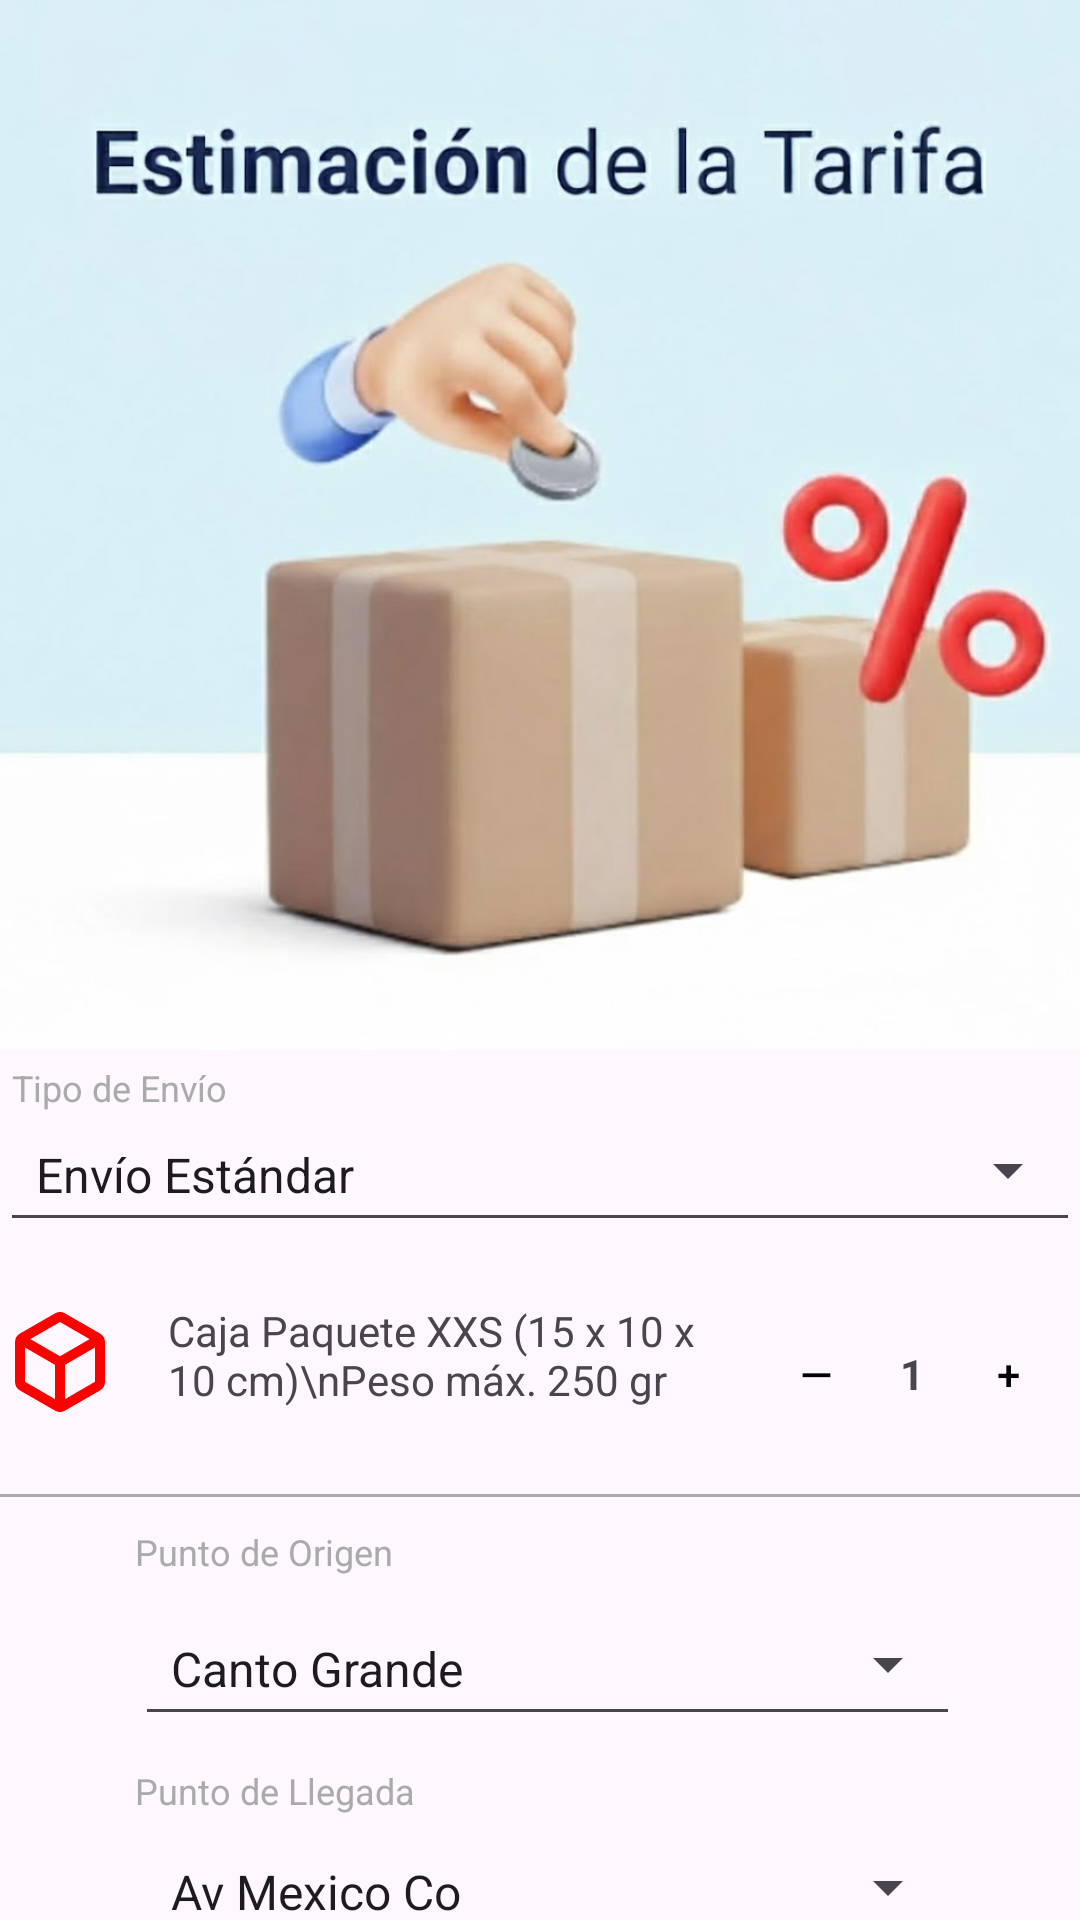

The Android layout XML behind this screen, and the referenced resources:
<!-- AndroidManifest.xml: application theme Theme.Logistiq -->
<!-- res/layout/fragment_rate_estimation.xml -->
<?xml version="1.0" encoding="utf-8"?>
<FrameLayout xmlns:android="http://schemas.android.com/apk/res/android"
    xmlns:app="http://schemas.android.com/apk/res-auto"
    xmlns:tools="http://schemas.android.com/tools"
    android:layout_width="match_parent"
    android:layout_height="match_parent"
    tools:context=".gestion.RateEstimationFragment">

    <androidx.constraintlayout.widget.ConstraintLayout
        android:layout_width="match_parent"
        android:layout_height="match_parent">
        <ImageView
            android:id="@+id/imageView7"
            android:layout_width="0dp"
            android:layout_height="350dp"
            android:src="@drawable/img_11"
            android:scaleType="centerCrop"
            app:layout_constraintTop_toTopOf="parent"
            app:layout_constraintStart_toStartOf="parent"
            app:layout_constraintEnd_toEndOf="parent"
            />

        <LinearLayout
            android:layout_width="match_parent"
            android:layout_height="wrap_content"
            android:orientation="vertical"
            app:layout_constraintTop_toBottomOf="@+id/imageView7">

            <LinearLayout
                android:layout_width="match_parent"
                android:layout_height="match_parent"
                android:orientation="vertical">

                <ImageView
                    android:id="@+id/illustration_rate"
                    android:layout_width="match_parent"
                    android:layout_height="wrap_content"
                    android:contentDescription="Package and percent illustration"
                    android:scaleType="fitEnd" />

                <Spinner
                    android:id="@+id/spinner_envio_tipo"
                    style="@style/Widget.AppCompat.Spinner.Underlined"
                    android:layout_width="match_parent"
                    android:layout_height="48dp"
                    android:layout_marginTop="16dp"
                    android:entries="@array/tipos_envio_array"
                    android:prompt="@string/select_tipo_envio" />

                <TextView
                    android:id="@+id/label_tipo_envio"
                    android:layout_width="wrap_content"
                    android:layout_height="wrap_content"
                    android:layout_marginStart="4dp"
                    android:layout_marginTop="-60dp"
                    android:text="Tipo de Envío"
                    android:textColor="@android:color/darker_gray"
                    android:textSize="12sp" />

            </LinearLayout>

            <LinearLayout
                android:id="@+id/package_info_layout"
                android:layout_width="match_parent"
                android:layout_height="wrap_content"
                android:layout_marginTop="20dp"
                android:orientation="horizontal">
                <ImageView
                    android:layout_width="40dp"
                    android:layout_height="40dp"
                    android:src="@drawable/outline_deployed_code_24"
                    android:contentDescription="Box Icon" />

                <TextView
                    android:layout_width="0dp"
                    android:layout_height="wrap_content"
                    android:layout_marginStart="16dp"
                    android:layout_weight="1"
                    android:text="Caja Paquete XXS (15 x 10 x 10 cm)\nPeso máx. 250 gr" />

                <LinearLayout
                    android:layout_width="wrap_content"
                    android:layout_height="wrap_content"
                    android:gravity="center_vertical"
                    android:orientation="horizontal">

                    <Button
                        android:layout_width="48dp"
                        android:layout_height="48dp"
                        android:background="@android:color/transparent"
                        android:padding="0dp"
                        android:text="—"
                        android:textColor="@android:color/black" />

                    <TextView
                        android:layout_width="wrap_content"
                        android:layout_height="wrap_content"
                        android:paddingStart="4dp"
                        android:paddingEnd="4dp"
                        android:text="1"
                        android:textStyle="bold" />

                    <Button
                        android:layout_width="48dp"
                        android:layout_height="48dp"
                        android:background="@android:color/transparent"
                        android:padding="0dp"
                        android:text="+"
                        android:textColor="@android:color/black" />
                </LinearLayout>


            </LinearLayout>

            <LinearLayout
                android:layout_width="match_parent"
                android:layout_height="wrap_content"
                android:orientation="vertical">
                <View
                    android:id="@+id/divider1"
                    android:layout_width="match_parent"
                    android:layout_height="1dp"
                    android:background="@android:color/darker_gray"
                    android:layout_marginTop="16dp" />

                <TextView
                    android:id="@+id/label_origen"
                    android:layout_width="wrap_content"
                    android:layout_height="wrap_content"
                    android:layout_marginTop="10dp"
                    android:text="Punto de Origen"
                    android:textSize="12sp"
                    android:layout_marginLeft="45dp"
                    android:textColor="@android:color/darker_gray" />

                <ImageView
                    android:id="@+id/location_icon_start"
                    android:layout_width="25dp"
                    android:layout_height="25dp"
                    android:src="@drawable/baseline_location_on_24"
                    android:layout_marginTop="10dp"
                    app:layout_constraintTop_toBottomOf="@id/divider1"
                    app:layout_constraintStart_toStartOf="parent"
                    android:contentDescription="Location Pin Start" />

                <Spinner
                    android:id="@+id/spinner_origen"
                    android:layout_width="match_parent"
                    android:layout_height="48dp"
                    android:entries="@array/puntos_origen_array"
                    android:prompt="@string/select_punto_origen"
                    style="@style/Widget.AppCompat.Spinner.Underlined"
                    android:layout_marginLeft="45dp"
                    android:layout_marginRight="40dp"
                    android:layout_marginTop="-30dp"
                     />

                <TextView
                    android:id="@+id/label_destino"
                    android:layout_width="wrap_content"
                    android:layout_height="wrap_content"
                    android:layout_marginLeft="45dp"
                    android:layout_marginTop="10dp"
                    android:text="Punto de Llegada"
                    android:textSize="12sp"
                    android:textColor="@android:color/darker_gray" />

                <Spinner
                    android:id="@+id/spinner_destino"
                    android:layout_width="match_parent"
                    android:layout_height="48dp"
                    android:layout_marginLeft="45dp"
                    android:layout_marginRight="40dp"
                    android:entries="@array/puntos_destino_array"
                    android:prompt="@string/select_punto_destino"
                    style="@style/Widget.AppCompat.Spinner.Underlined" />

            </LinearLayout>

            <LinearLayout
                android:layout_width="5dp"
                android:layout_height="100dp"
                android:layout_marginLeft="375dp"
                android:layout_marginTop="-120dp"
                android:orientation="vertical">

                <LinearLayout
                    android:id="@+id/route_line_indicator"
                    android:layout_width="1dp"
                    android:layout_height="1dp"
                    android:orientation="vertical"
                    android:gravity="center_horizontal">

                    <View
                        android:layout_width="10dp"
                        android:layout_height="10dp"
                        android:layout_marginTop="50dp"
                        android:background="@drawable/outline_adjust_24" />
                    <View
                        android:layout_width="2dp"
                        android:layout_height="0dp"
                        android:layout_weight="1"
                        android:layout_marginTop="50dp"
                        android:background="@android:color/holo_red_dark"
                        />
                    <View
                        android:layout_width="10dp"
                        android:layout_height="10dp"
                        android:background="@drawable/outline_adjust_24" />
                </LinearLayout>

            </LinearLayout>
            <LinearLayout
                android:layout_width="match_parent"
                android:layout_height="wrap_content"
                android:orientation="vertical">

                <View
                    android:id="@+id/divider2"
                    android:layout_width="match_parent"
                    android:layout_height="1dp"
                    android:background="@android:color/darker_gray"
                    android:layout_marginTop="20dp"
                    app:layout_constraintTop_toBottomOf="@id/spinner_destino" />
            </LinearLayout>
            <LinearLayout
                android:layout_width="match_parent"
                android:layout_height="wrap_content"
                android:layout_marginLeft="10dp"
                android:layout_marginRight="10dp"
                android:layout_marginTop="10dp"
                android:orientation="horizontal"
                android:gravity="center_vertical">

                <TextView
                    android:layout_width="wrap_content"
                    android:layout_height="wrap_content"
                    android:text="S/"
                    android:textSize="20sp"
                    android:textStyle="bold"
                    android:textColor="@android:color/holo_red_dark" />

                <Space
                    android:layout_width="0dp"
                    android:layout_height="wrap_content"
                    android:layout_weight="1" />

                <TextView
                    android:id="@+id/rate_amount"
                    android:layout_width="wrap_content"
                    android:layout_height="wrap_content"
                    android:text="S/ 8.00"
                    android:textSize="32sp"
                    android:textStyle="bold"
                    android:textColor="@android:color/black" />
            </LinearLayout>
            <LinearLayout
                android:layout_width="match_parent"
                android:layout_height="match_parent"
                android:layout_marginTop="16dp"
                android:orientation="vertical">

                <Button
                    android:id="@+id/btn_continue"
                    android:layout_width="match_parent"
                    android:layout_height="wrap_content"
                    android:text="Continuar"
                    android:backgroundTint="@android:color/holo_red_dark"
                    android:textColor="@android:color/white"
                    android:layout_marginBottom="16dp"
                    app:layout_constraintBottom_toBottomOf="parent" />
            </LinearLayout>




        </LinearLayout>


    </androidx.constraintlayout.widget.ConstraintLayout>

</FrameLayout>
<!-- resources referenced by this layout -->
<resources>
  <string-array name="puntos_destino_array">
          <item>Av Mexico Co</item>
          <item>San Juan de Lurigancho</item>
          <item>Comas</item>
      </string-array>
  <string-array name="puntos_origen_array">
          <item>Canto Grande</item>
          <item>La Victoria</item>
          <item>Surco</item>
      </string-array>
  <string-array name="tipos_envio_array">
          <item>Envío Estándar</item>
          <item>Envío Express</item>
          <item>Recojo en Agencia</item>
      </string-array>
  <!-- drawable img_11: png bitmap (drawable, 490768 bytes) -->
  <!-- drawable outline_adjust_24 (drawable) -->
  <vector xmlns:android="http://schemas.android.com/apk/res/android" android:height="24dp" android:tint="#FF0000" android:viewportHeight="960" android:viewportWidth="960" android:width="24dp">
        
      <path android:fillColor="@android:color/white" android:pathData="M480,600Q530,600 565,565Q600,530 600,480Q600,430 565,395Q530,360 480,360Q430,360 395,395Q360,430 360,480Q360,530 395,565Q430,600 480,600ZM480,880Q397,880 324,848.5Q251,817 197,763Q143,709 111.5,636Q80,563 80,480Q80,397 111.5,324Q143,251 197,197Q251,143 324,111.5Q397,80 480,80Q563,80 636,111.5Q709,143 763,197Q817,251 848.5,324Q880,397 880,480Q880,563 848.5,636Q817,709 763,763Q709,817 636,848.5Q563,880 480,880ZM480,800Q614,800 707,707Q800,614 800,480Q800,346 707,253Q614,160 480,160Q346,160 253,253Q160,346 160,480Q160,614 253,707Q346,800 480,800ZM480,480Q480,480 480,480Q480,480 480,480Q480,480 480,480Q480,480 480,480Q480,480 480,480Q480,480 480,480Q480,480 480,480Q480,480 480,480Z"/>
      
  </vector>
  <!-- drawable outline_deployed_code_24 (drawable) -->
  <vector xmlns:android="http://schemas.android.com/apk/res/android" android:height="24dp" android:tint="#FF0000" android:viewportHeight="960" android:viewportWidth="960" android:width="24dp">
        
      <path android:fillColor="@android:color/white" android:pathData="M440,777L440,503L200,364L200,638Q200,638 200,638Q200,638 200,638L440,777ZM520,777L760,638Q760,638 760,638Q760,638 760,638L760,364L520,503L520,777ZM480,434L717,297L480,160Q480,160 480,160Q480,160 480,160L243,297L480,434ZM160,708Q141,697 130.5,679Q120,661 120,639L120,321Q120,299 130.5,281Q141,263 160,252L440,91Q459,80 480,80Q501,80 520,91L800,252Q819,263 829.5,281Q840,299 840,321L840,639Q840,661 829.5,679Q819,697 800,708L520,869Q501,880 480,880Q459,880 440,869L160,708ZM480,480Q480,480 480,480Q480,480 480,480L480,480Q480,480 480,480Q480,480 480,480L480,480Q480,480 480,480Q480,480 480,480L480,480Q480,480 480,480Q480,480 480,480L480,480Q480,480 480,480Q480,480 480,480L480,480Q480,480 480,480Q480,480 480,480Z"/>
      
  </vector>
  <string name="select_punto_destino">Seleccione el Punto de Llegada</string>
  <string name="select_punto_origen">Seleccione el Punto de Origen</string>
  <string name="select_tipo_envio">Seleccione el Tipo de Envío</string>
  <style name="Theme.Logistiq" parent="Base.Theme.Logistiq" />
  <style name="Base.Theme.Logistiq" parent="Theme.Material3.DayNight.NoActionBar">
          
          
      </style>
</resources>
